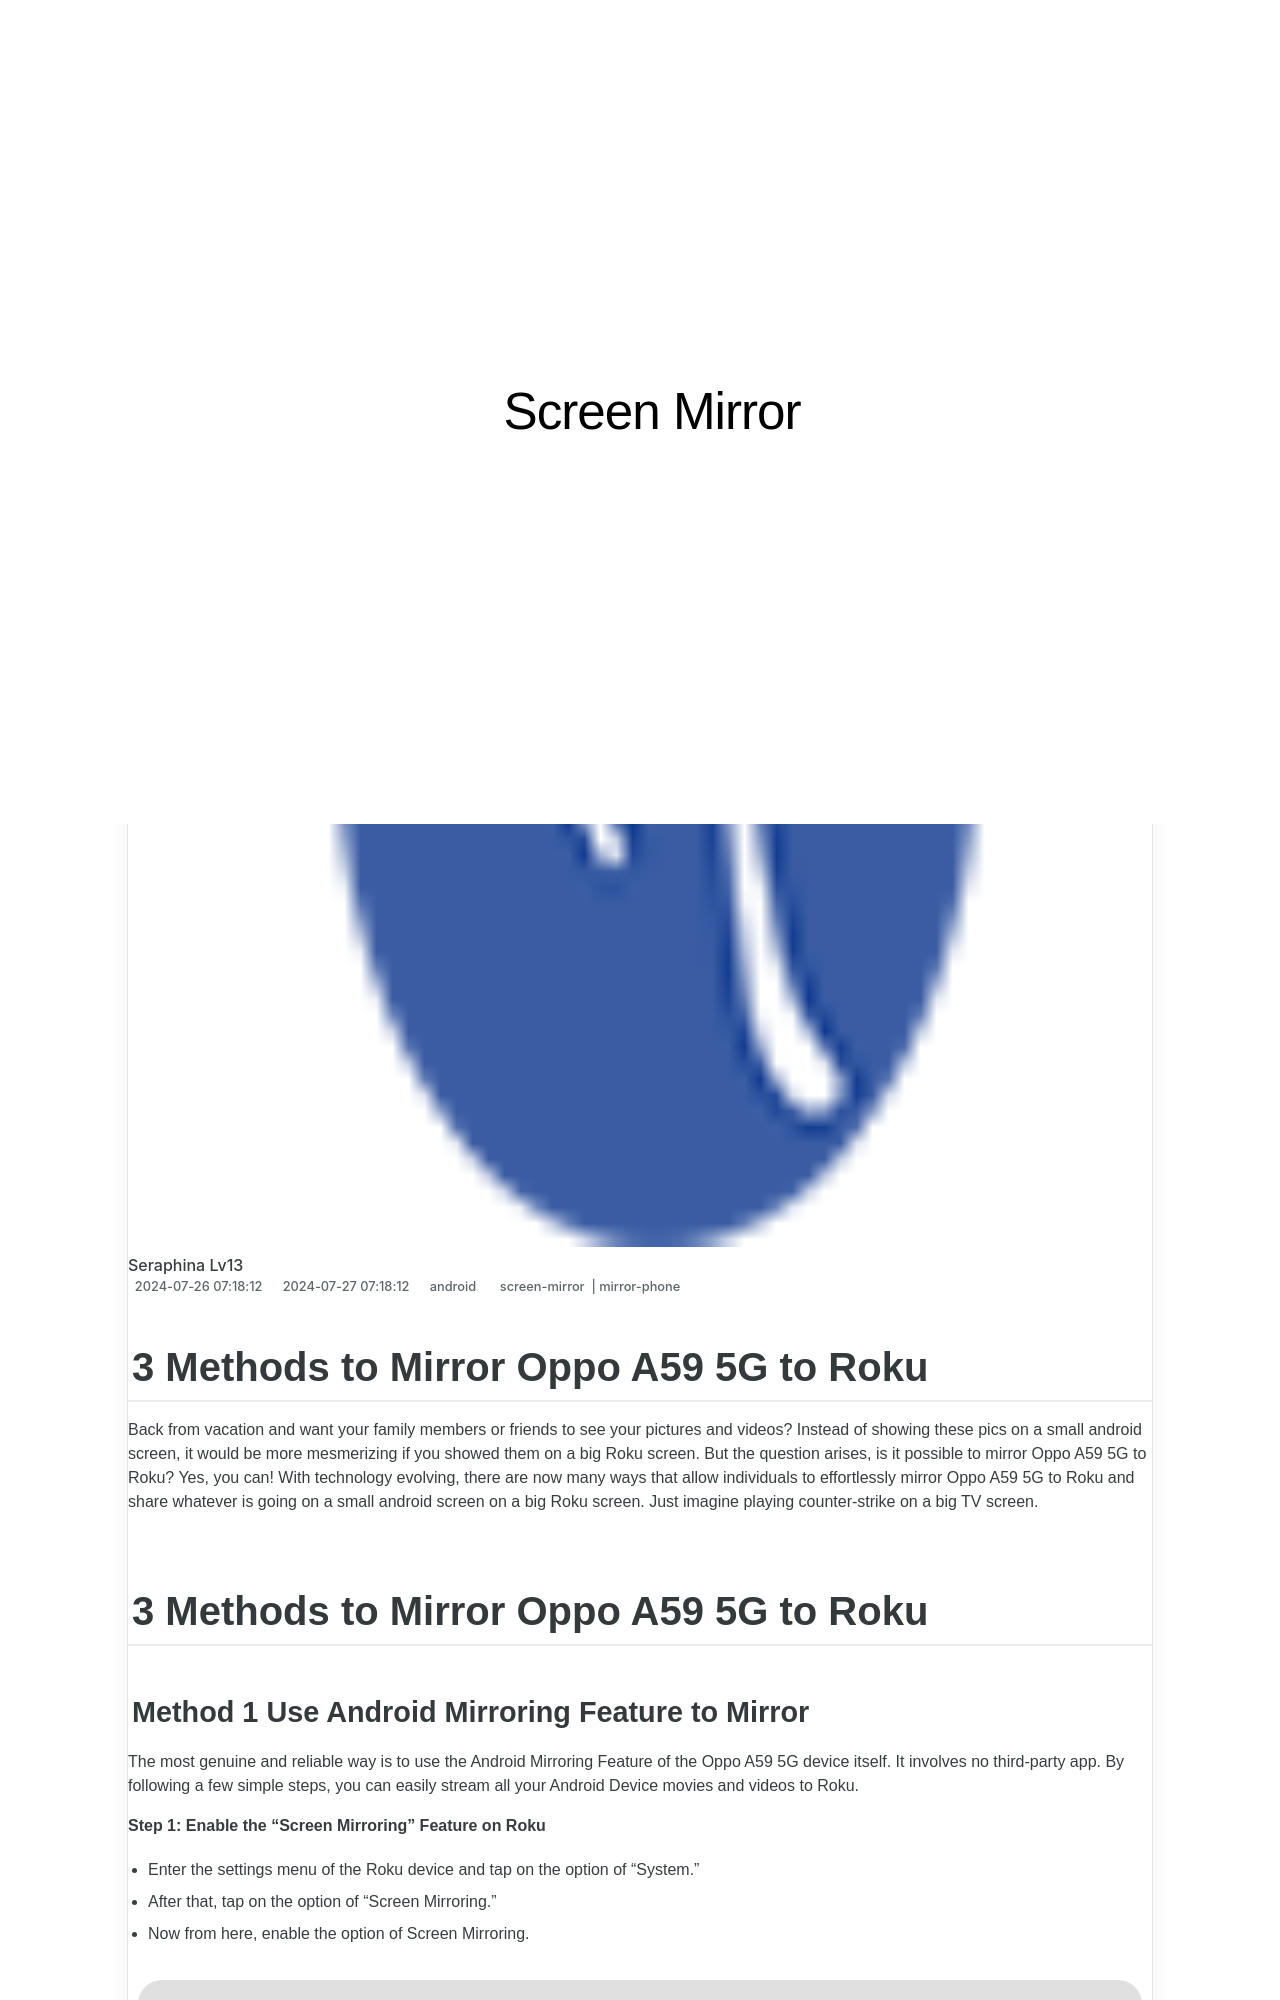

repository: techidaily/site-screen-mirror · page: in-2024-3-methods-to-mirror-oppo-a59-5g-to-roku-drfone-by-drfone-android/index.html · generator: jekyll

---
title: In 2024, 3 Methods to Mirror Oppo A59 5G to Roku | Dr.fone
date: 2024-07-26T07:18:12.070Z
updated: 2024-07-27T07:18:12.070Z
tags: 
  - screen-mirror
  - mirror-phone
categories:
  - android
description: This article describes 3 Methods to Mirror Oppo A59 5G to Roku
excerpt: This article describes 3 Methods to Mirror Oppo A59 5G to Roku
keywords: screen mirroring to tv,screen mirroring software,screen mirroring to samsung tv,screen mirroring to apple tv,screen mirroring to android,screen mirroring to windows,screen mirroring,screen mirroring to smart tv,screen mirroring tool,screen mirroring to iphone
thumbnail: https://thmb.techidaily.com/ca9ebd9e5568d283ff74716c5b52278ddfb01bff412fbb14fb93882fc8d1dc09.jpg
---

## 3 Methods to Mirror Oppo A59 5G to Roku

Back from vacation and want your family members or friends to see your pictures and videos? Instead of showing these pics on a small android screen, it would be more mesmerizing if you showed them on a big Roku screen. But the question arises, is it possible to mirror Oppo A59 5G to Roku? Yes, you can! With technology evolving, there are now many ways that allow individuals to effortlessly mirror Oppo A59 5G to Roku and share whatever is going on a small android screen on a big Roku screen. Just imagine playing counter-strike on a big TV screen.

## 3 Methods to Mirror Oppo A59 5G to Roku
